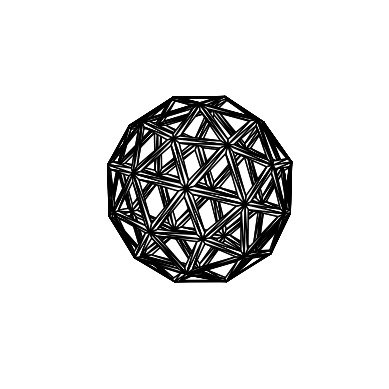

This figure's Python source:
from math import sqrt
from matplotlib.pyplot import axes, show
from mpl_toolkits.mplot3d.art3d import Poly3DCollection


class GeodesicSphere:

    golden_ratio = (1 + sqrt(5)) / 2
    # These are the vertices of a regular icosahedron.
    verts = {
        ( golden_ratio / 2,  0.0             ,  0.5              ),
        ( golden_ratio / 2,  0.0             , -0.5              ),
        (-golden_ratio / 2,  0.0             ,  0.5              ),
        (-golden_ratio / 2,  0.0             , -0.5              ),
        ( 0.5             ,  golden_ratio / 2,  0.0              ),
        (-0.5             ,  golden_ratio / 2,  0.0              ),
        ( 0.5             , -golden_ratio / 2,  0.0              ),
        (-0.5             , -golden_ratio / 2,  0.0              ),
        ( 0.0             ,  0.5             ,  golden_ratio / 2 ),
        ( 0.0             , -0.5             ,  golden_ratio / 2 ),
        ( 0.0             ,  0.5             , -golden_ratio / 2 ),
        ( 0.0             , -0.5             , -golden_ratio / 2 )
    }
    # These are the faces of a regular icosahedron.
    faces = {
        ((-golden_ratio / 2,  0.0             , -0.5              ),
         (-0.5             , -golden_ratio / 2,  0.0              ),
         (-golden_ratio / 2,  0.0             ,  0.5              )),
        ((-golden_ratio / 2,  0.0             , -0.5              ),
         (-golden_ratio / 2,  0.0             ,  0.5              ),
         (-0.5             ,  golden_ratio / 2,  0.0              )),
        ((-golden_ratio / 2,  0.0             , -0.5              ),
         ( 0.0             , -0.5             , -golden_ratio / 2 ),
         (-0.5             , -golden_ratio / 2,  0.0              )),
        ((-golden_ratio / 2,  0.0             , -0.5              ),
         (-0.5             ,  golden_ratio / 2,  0.0              ),
         ( 0.0             ,  0.5             , -golden_ratio / 2 )),
        ((-golden_ratio / 2,  0.0             , -0.5              ),
         ( 0.0             ,  0.5             , -golden_ratio / 2 ),
         ( 0.0             , -0.5             , -golden_ratio / 2 )),
        ((-golden_ratio / 2,  0.0             ,  0.5              ),
         (-0.5             , -golden_ratio / 2,  0.0              ),
         ( 0.0             , -0.5             ,  golden_ratio / 2 )),
        ((-golden_ratio / 2,  0.0             ,  0.5              ),
         ( 0.0             ,  0.5             ,  golden_ratio / 2 ),
         (-0.5             ,  golden_ratio / 2,  0.0              )),
        ((-golden_ratio / 2,  0.0             ,  0.5              ),
         ( 0.0             , -0.5             ,  golden_ratio / 2 ),
         ( 0.0             ,  0.5             ,  golden_ratio / 2 )),
        ((-0.5             , -golden_ratio / 2,  0.0              ),
         ( 0.0             , -0.5             , -golden_ratio / 2 ),
         ( 0.5             , -golden_ratio / 2,  0.0              )),
        ((-0.5             , -golden_ratio / 2,  0.0              ),
         ( 0.5             , -golden_ratio / 2,  0.0              ),
         ( 0.0             , -0.5             ,  golden_ratio / 2 )),
        ((-0.5             ,  golden_ratio / 2,  0.0              ),
         ( 0.5             ,  golden_ratio / 2,  0.0              ),
         ( 0.0             ,  0.5             , -golden_ratio / 2 )),
        ((-0.5             ,  golden_ratio / 2,  0.0              ),
         ( 0.0             ,  0.5             ,  golden_ratio / 2 ),
         ( 0.5             ,  golden_ratio / 2,  0.0              )),
        (( 0.0             , -0.5             , -golden_ratio / 2 ),
         ( 0.0             ,  0.5             , -golden_ratio / 2 ),
         ( golden_ratio / 2,  0.0             , -0.5              )),
        (( 0.0             , -0.5             , -golden_ratio / 2 ),
         ( golden_ratio / 2,  0.0             , -0.5              ),
         ( 0.5             , -golden_ratio / 2,  0.0              )),
        (( 0.0             , -0.5             ,  golden_ratio / 2 ),
         ( golden_ratio / 2,  0.0             ,  0.5              ),
         ( 0.0             ,  0.5             ,  golden_ratio / 2 )),
        (( 0.0             , -0.5             ,  golden_ratio / 2 ),
         ( 0.5             , -golden_ratio / 2,  0.0              ),
         ( golden_ratio / 2,  0.0             ,  0.5              )),
        (( 0.0             ,  0.5             , -golden_ratio / 2 ),
         ( 0.5             ,  golden_ratio / 2,  0.0              ),
         ( golden_ratio / 2,  0.0             , -0.5              )),
        (( 0.0             ,  0.5             ,  golden_ratio / 2 ),
         ( golden_ratio / 2,  0.0             ,  0.5              ),
         ( 0.5             ,  golden_ratio / 2,  0.0              )),
        (( 0.5             , -golden_ratio / 2,  0.0              ),
         ( golden_ratio / 2,  0.0             , -0.5              ),
         ( golden_ratio / 2,  0.0             ,  0.5              )),
        (( 0.5             ,  golden_ratio / 2,  0.0              ),
         ( golden_ratio / 2,  0.0             ,  0.5              ),
         ( golden_ratio / 2,  0.0             , -0.5              ))
    }

    def __init__(self, frequency: int = 0, hollow: bool = False, thinness_factor: int = 0):
        self.w = int(frequency)
        self.t = int(thinness_factor)
        self.p = self.verts.copy()
        self.f = self.faces.copy()
        self._tesselate()
        self._project()
        if hollow:
            self._hollow()

    def _hollow(self) -> None:
        for face in self.f.copy():
            v1, v2, v3 = face
            center_x, center_y, center_z = (v1[0] + v2[0] + v3[0]) / 3, (v1[1] + v2[1] + v3[1]) / 3, (v1[2] + v2[2] + v3[2]) / 3
            shrunken_face = [0.0, 0.0, 0.0]
            for i, v in enumerate(face):
                x, y, z = (v[0] + center_x) / 2, (v[1] + center_y) / 2, (v[2] + center_z) / 2
                for _ in range(self.t):
                    x, y, z = (v[0] + x) / 2, (v[1] + y) / 2, (v[2] + z) / 2
                shrunken_face[i] = (x, y, z)
            self.f.remove(face)
            face1 = (v1, v2, shrunken_face[1])
            face2 = (v1, shrunken_face[1], shrunken_face[0])
            face3 = (v2, v3, shrunken_face[2])
            face4 = (v2, shrunken_face[2], shrunken_face[1])
            face5 = (v3, v1, shrunken_face[0])
            face6 = (v3, shrunken_face[0], shrunken_face[2])
            reversed_faces = [face1[::-1], face2[::-1], face3[::-1], face4[::-1], face5[::-1], face6[::-1]]
            self.f.update([face1, face2, face3, face4, face5, face6, *reversed_faces])
        return None

    def _project(self) -> None:
        """
        This function projects each vertex of each face onto the surface of a sphere of radius 1.
        """
        for face in self.f.copy():
            projected_face = []
            for x, y, z in face:
                m = sqrt(x**2 + y**2 + z**2)
                projected_face.append((x / m, y / m, z / m))
            self.f.remove(face)
            self.f.add(tuple(projected_face))
        for vert in self.p.copy():
            x, y, z = vert
            m = sqrt(x**2 + y**2 + z**2)
            projected_vert = (x / m, y / m, z / m)
            self.p.remove(vert)
            self.p.add(projected_vert)
        return None

    def _tesselate(self) -> None:
        """
        This function takes each face of the icosahedron and creates 4 new faces within it.
        """
        for _ in range(self.w):
            for face in self.f.copy():
                v1, v2, v3 = face
                mid_point1 = ((v1[0] + v2[0]) / 2, (v1[1] + v2[1]) / 2, (v1[2] + v2[2]) / 2)
                mid_point2 = ((v2[0] + v3[0]) / 2, (v2[1] + v3[1]) / 2, (v2[2] + v3[2]) / 2)
                mid_point3 = ((v3[0] + v1[0]) / 2, (v3[1] + v1[1]) / 2, (v3[2] + v1[2]) / 2)
                self.p.update([mid_point1, mid_point2, mid_point3])
                face1 = (v1, mid_point1, mid_point3)
                face2 = (mid_point1, v2, mid_point2)
                face3 = (mid_point2, v3, mid_point3)
                face4 = (mid_point1, mid_point2, mid_point3)
                self.f.remove(face)
                self.f.update([face1, face2, face3, face4])
        return None

    def gen_stl_file(self, name: str) -> None:
        if name.endswith('.stl'):
            solid_name = name.strip('.stl')
            file_name = name
        else:
            solid_name = name
            file_name = f"{name}.stl"
        with open(file_name, 'w') as file:
            file.write(f"solid {solid_name}\n")
            for face in self.f:
                v1, v2, v3 = face
                center_x, center_y, center_z = (v1[0] + v2[0] + v3[0]) / 3, (v1[1] + v2[1] + v3[1]) / 3, (v1[2] + v2[2] + v3[2]) / 3
                magnitude = sqrt(center_x**2 + center_y**2 + center_z**2)
                normal_x, normal_y, normal_z = (center_x / magnitude, center_y / magnitude, center_z / magnitude)
                file.write(f"facet normal {normal_x} {normal_y} {normal_z}\n")
                file.write('\touter loop\n')
                for vertex in face:
                    file.write(f"\t\tvertex {vertex[0]} {vertex[1]} {vertex[2]}\n")
                file.write('\tendloop\n')
                file.write('endfacet\n')
            file.write(f"endsolid {solid_name}")
        return None

    def plot(self) -> None:
        ax = axes(projection='3d')
        ax.scatter(*zip(*self.p), alpha=0)
        ax.add_collection3d(Poly3DCollection(verts=list(self.f), facecolors='white', edgecolor='black'))
        ax.axis('off')
        ax.grid(visible=None)
        ax.set_aspect('equal', 'box')
        show()
        return None


if __name__ == '__main__':
    geodesic_sphere = GeodesicSphere(frequency=1, hollow=True, thinness_factor=1)
    geodesic_sphere.plot()
    geodesic_sphere.gen_stl_file('geodesic_sphere')
